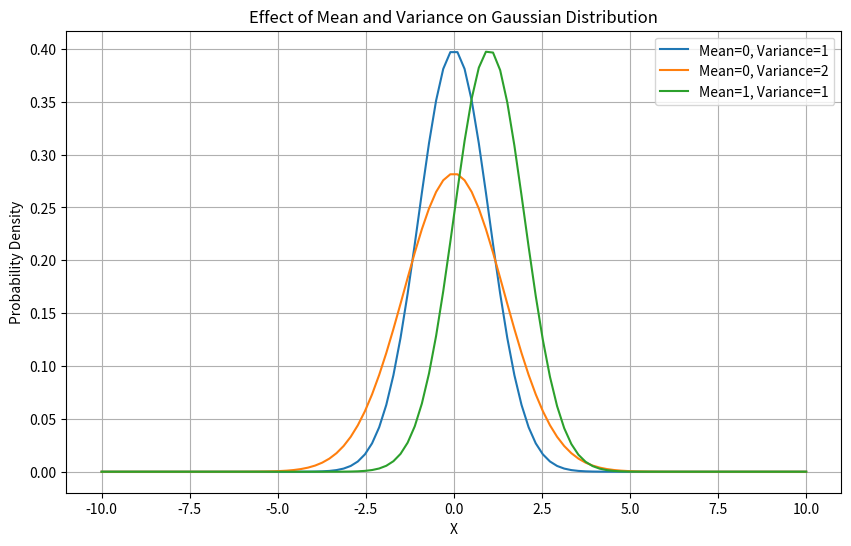

The matplotlib source for this figure:
import numpy as np
import matplotlib.pyplot as plt

def gaussian_distribution(x, mean, variance):
    return (1 / (np.sqrt(2 * np.pi * variance))) * np.exp(-((x - mean) ** 2) / (2 * variance))

x_values = np.linspace(-10, 10, 100)
means = [0, 0, 1]
variances = [1, 2, 1]

plt.figure(figsize=(10, 6))
for mean, variance in zip(means, variances):
    plt.plot(x_values, gaussian_distribution(x_values, mean, variance), label=f'Mean={mean}, Variance={variance}')

plt.title('Effect of Mean and Variance on Gaussian Distribution')
plt.xlabel('X')
plt.ylabel('Probability Density')
plt.legend()
plt.grid(True)
plt.show()
